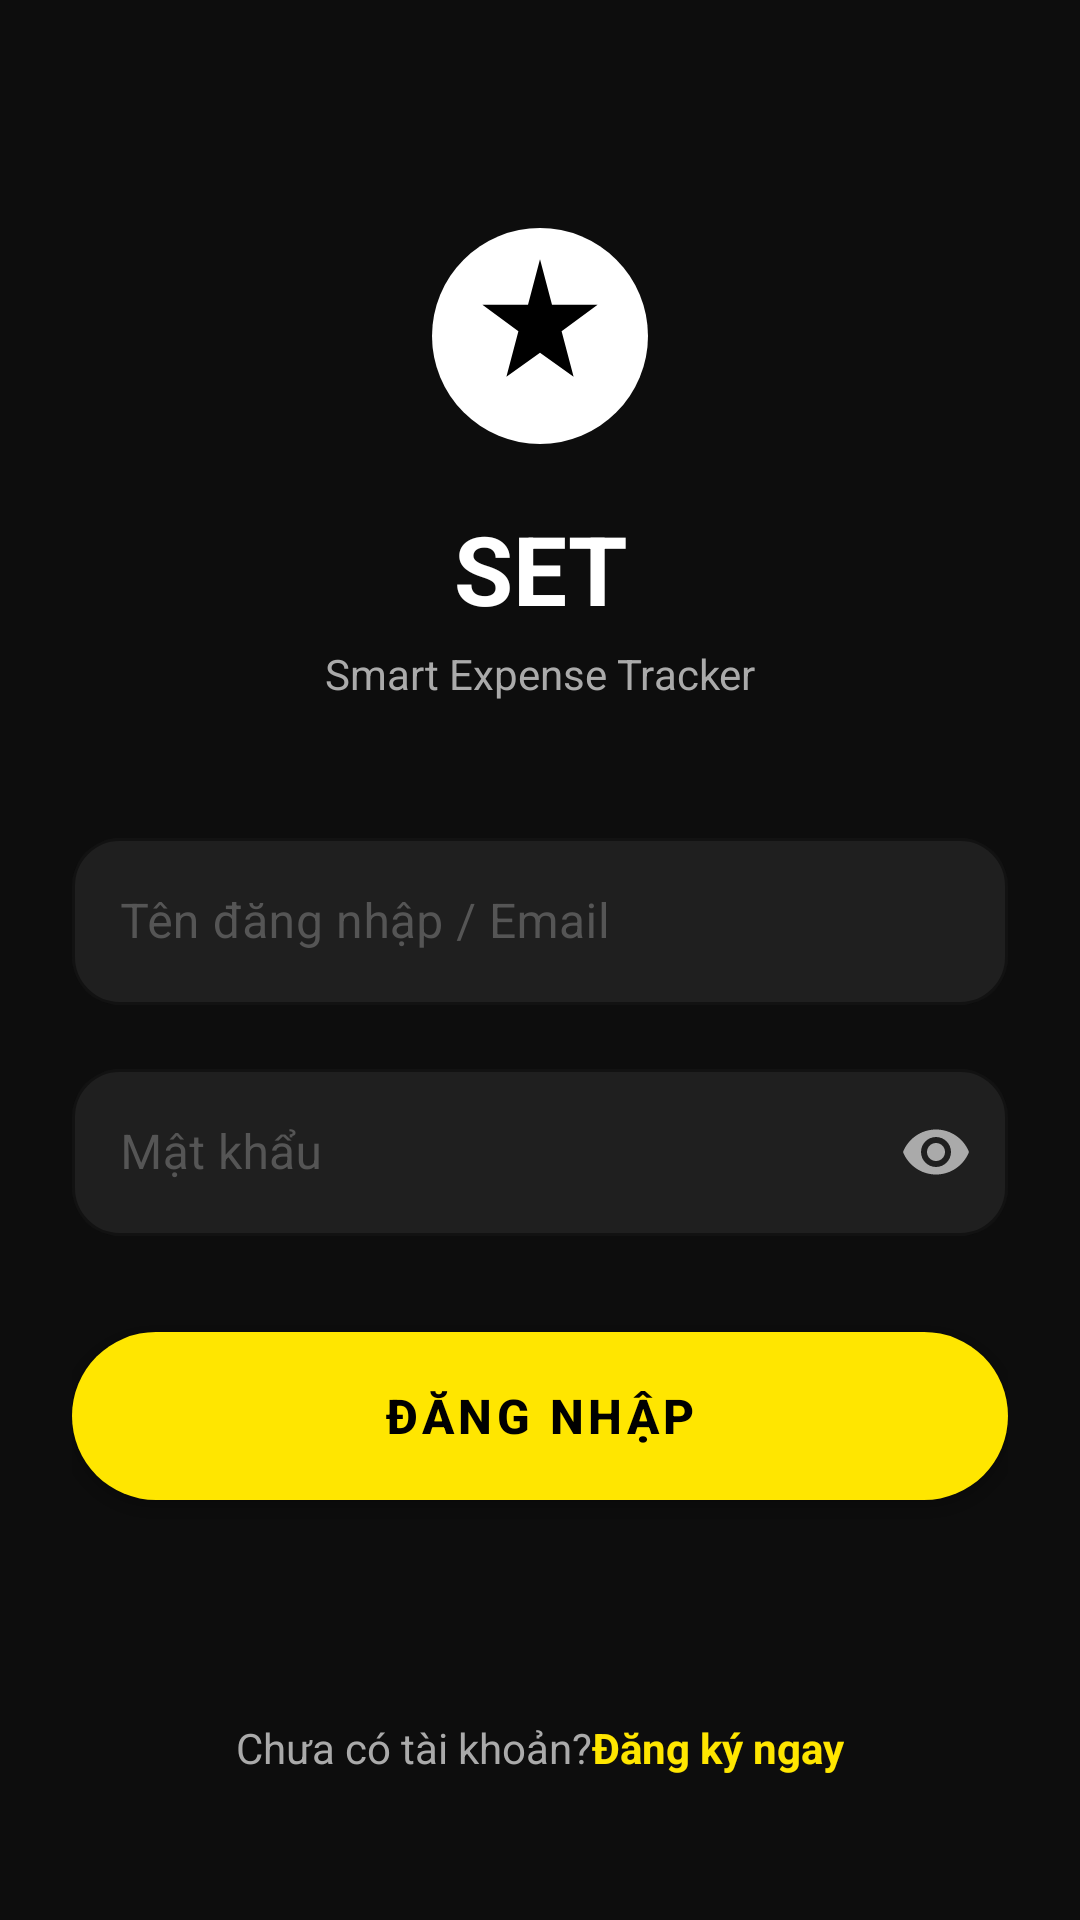

This screen was rendered from an Android layout file. Write that file and the resources it references.
<!-- AndroidManifest.xml: application theme Theme.SmartExpenseTracker -->
<!-- res/layout/activity_login.xml -->
<?xml version="1.0" encoding="utf-8"?>
<ScrollView xmlns:android="http://schemas.android.com/apk/res/android"
    xmlns:app="http://schemas.android.com/apk/res-auto"
    android:layout_width="match_parent"
    android:layout_height="match_parent"
    android:background="@color/bg_main"
    android:fillViewport="true">

    <androidx.constraintlayout.widget.ConstraintLayout
        android:layout_width="match_parent"
        android:layout_height="wrap_content"
        android:padding="@dimen/spacing_lg">

        
        <ImageView
            android:id="@+id/iv_logo"
            android:layout_width="80dp"
            android:layout_height="80dp"
            android:layout_marginTop="48dp"
            android:contentDescription="@string/app_name"
            android:src="@drawable/ic_logo_set"
            app:layout_constraintEnd_toEndOf="parent"
            app:layout_constraintStart_toStartOf="parent"
            app:layout_constraintTop_toTopOf="parent" />

        <TextView
            android:id="@+id/tv_app_title"
            android:layout_width="wrap_content"
            android:layout_height="wrap_content"
            android:layout_marginTop="@dimen/spacing_md"
            android:text="@string/app_name"
            android:textColor="@color/text_primary"
            android:textSize="@dimen/text_xxl"
            android:textStyle="bold"
            app:layout_constraintEnd_toEndOf="parent"
            app:layout_constraintStart_toStartOf="parent"
            app:layout_constraintTop_toBottomOf="@id/iv_logo" />

        <TextView
            android:id="@+id/tv_tagline"
            android:layout_width="wrap_content"
            android:layout_height="wrap_content"
            android:layout_marginTop="@dimen/spacing_xxs"
            android:text="@string/tagline"
            android:textColor="@color/text_secondary"
            android:textSize="@dimen/text_sm"
            app:layout_constraintEnd_toEndOf="parent"
            app:layout_constraintStart_toStartOf="parent"
            app:layout_constraintTop_toBottomOf="@id/tv_app_title" />

        
        <com.google.android.material.textfield.TextInputLayout
            android:id="@+id/til_username"
            style="@style/Widget.SET.TextInputLayout"
            android:layout_width="match_parent"
            android:layout_height="wrap_content"
            android:layout_marginTop="40dp"
            android:hint="@string/username_or_email_hint"
            app:layout_constraintTop_toBottomOf="@id/tv_tagline">

            <com.google.android.material.textfield.TextInputEditText
                android:id="@+id/et_username"
                android:layout_width="match_parent"
                android:layout_height="wrap_content"
                android:inputType="textEmailAddress"
                android:textColor="@color/text_primary"
                android:textSize="@dimen/text_md" />
        </com.google.android.material.textfield.TextInputLayout>

        <com.google.android.material.textfield.TextInputLayout
            android:id="@+id/til_password"
            style="@style/Widget.SET.TextInputLayout"
            android:layout_width="match_parent"
            android:layout_height="wrap_content"
            android:layout_marginTop="@dimen/spacing_md"
            android:hint="@string/password_hint"
            app:passwordToggleEnabled="true"
            app:passwordToggleTint="@color/text_secondary"
            app:layout_constraintTop_toBottomOf="@id/til_username">

            <com.google.android.material.textfield.TextInputEditText
                android:id="@+id/et_password"
                android:layout_width="match_parent"
                android:layout_height="wrap_content"
                android:inputType="textPassword"
                android:textColor="@color/text_primary"
                android:textSize="@dimen/text_md" />
        </com.google.android.material.textfield.TextInputLayout>

        
        <com.google.android.material.button.MaterialButton
            android:id="@+id/btn_login"
            style="@style/Widget.SET.Button.Accent"
            android:layout_width="match_parent"
            android:layout_height="wrap_content"
            android:layout_marginTop="@dimen/spacing_xl"
            android:text="@string/btn_login"
            app:layout_constraintTop_toBottomOf="@id/til_password" />

        
        <LinearLayout
            android:id="@+id/ll_register_prompt"
            android:layout_width="wrap_content"
            android:layout_height="wrap_content"
            android:layout_marginTop="@dimen/spacing_lg"
            android:layout_marginBottom="@dimen/spacing_lg"
            android:orientation="horizontal"
            app:layout_constraintBottom_toBottomOf="parent"
            app:layout_constraintEnd_toEndOf="parent"
            app:layout_constraintStart_toStartOf="parent"
            app:layout_constraintTop_toBottomOf="@id/btn_login"
            app:layout_constraintVertical_bias="1.0">

            <TextView
                android:layout_width="wrap_content"
                android:layout_height="wrap_content"
                android:text="@string/prompt_no_account"
                android:textColor="@color/text_secondary"
                android:textSize="@dimen/text_sm" />

            <TextView
                android:id="@+id/tv_go_register"
                android:layout_width="wrap_content"
                android:layout_height="wrap_content"
                android:text="@string/action_register"
                android:textColor="@color/primary_accent"
                android:textSize="@dimen/text_sm"
                android:textStyle="bold" />
        </LinearLayout>

    </androidx.constraintlayout.widget.ConstraintLayout>
</ScrollView>
<!-- resources referenced by this layout -->
<resources>
  <color name="bg_main">#0D0D0D</color>
  <color name="primary_accent">#FFE600</color>
  <color name="text_primary">#FFFFFF</color>
  <color name="text_secondary">#AAAAAA</color>
  <dimen name="spacing_lg">24dp</dimen>
  <dimen name="spacing_md">16dp</dimen>
  <dimen name="spacing_xl">32dp</dimen>
  <dimen name="spacing_xxs">4dp</dimen>
  <dimen name="text_md">16sp</dimen>
  <dimen name="text_sm">14sp</dimen>
  <dimen name="text_xxl">32sp</dimen>
  <!-- drawable ic_logo_set (drawable) -->
  <?xml version="1.0" encoding="utf-8"?>
  <vector xmlns:android="http://schemas.android.com/apk/res/android"
      android:width="72dp"
      android:height="72dp"
      android:viewportWidth="100"
      android:viewportHeight="100">
  
      
      <path
          android:fillColor="#FFFFFF"
          android:pathData="M50,5 A45,45 0 1,0 50,95 A45,45 0 1,0 50,5 Z" />
  
      
      <path
          android:fillColor="#000000"
          android:pathData="M50,18 L55,37 L74,37 L59,48 L64,67 L50,57 L36,67 L41,48 L26,37 L45,37 Z" />
  
  </vector>
  <string name="action_register">Đăng ký ngay</string>
  <string name="app_name">SET</string>
  <string name="btn_login">ĐĂNG NHẬP</string>
  <string name="password_hint">Mật khẩu</string>
  <string name="prompt_no_account">Chưa có tài khoản? </string>
  <string name="tagline">Smart Expense Tracker</string>
  <string name="username_or_email_hint">Tên đăng nhập / Email</string>
  <style name="Widget.SET.Button.Accent" parent="Widget.MaterialComponents.Button">
          <item name="android:textColor">@color/on_primary_accent</item>
          <item name="android:textSize">@dimen/text_md</item>
          <item name="android:textStyle">bold</item>
          <item name="cornerRadius">@dimen/corner_full</item>
          <item name="android:minHeight">56dp</item>
          <item name="android:paddingTop">0dp</item>
          <item name="android:paddingBottom">0dp</item>
          <item name="backgroundTint">@color/primary_accent</item>
          <item name="android:insetTop">0dp</item>
          <item name="android:insetBottom">0dp</item>
      </style>
  <style name="Widget.SET.TextInputLayout" parent="Widget.MaterialComponents.TextInputLayout.OutlinedBox">
          <item name="boxCornerRadiusBottomEnd">@dimen/corner_md</item>
          <item name="boxCornerRadiusBottomStart">@dimen/corner_md</item>
          <item name="boxCornerRadiusTopEnd">@dimen/corner_md</item>
          <item name="boxCornerRadiusTopStart">@dimen/corner_md</item>
          <item name="boxStrokeColor">@color/input_border</item>
          <item name="boxBackgroundColor">@color/input_background</item>
          <item name="hintTextColor">@color/text_secondary</item>
          <item name="android:textColorHint">@color/text_hint</item>
      </style>
  <color name="on_primary_accent">#000000</color>
  <dimen name="corner_full">999dp</dimen>
  <dimen name="corner_md">16dp</dimen>
  <color name="input_border">#333333</color>
  <color name="input_background">#1F1F1F</color>
  <color name="text_hint">#555555</color>
  <color name="primary_accent_variant">#FFD000</color>
  <color name="bg_surface">#1A1A1A</color>
</resources>
